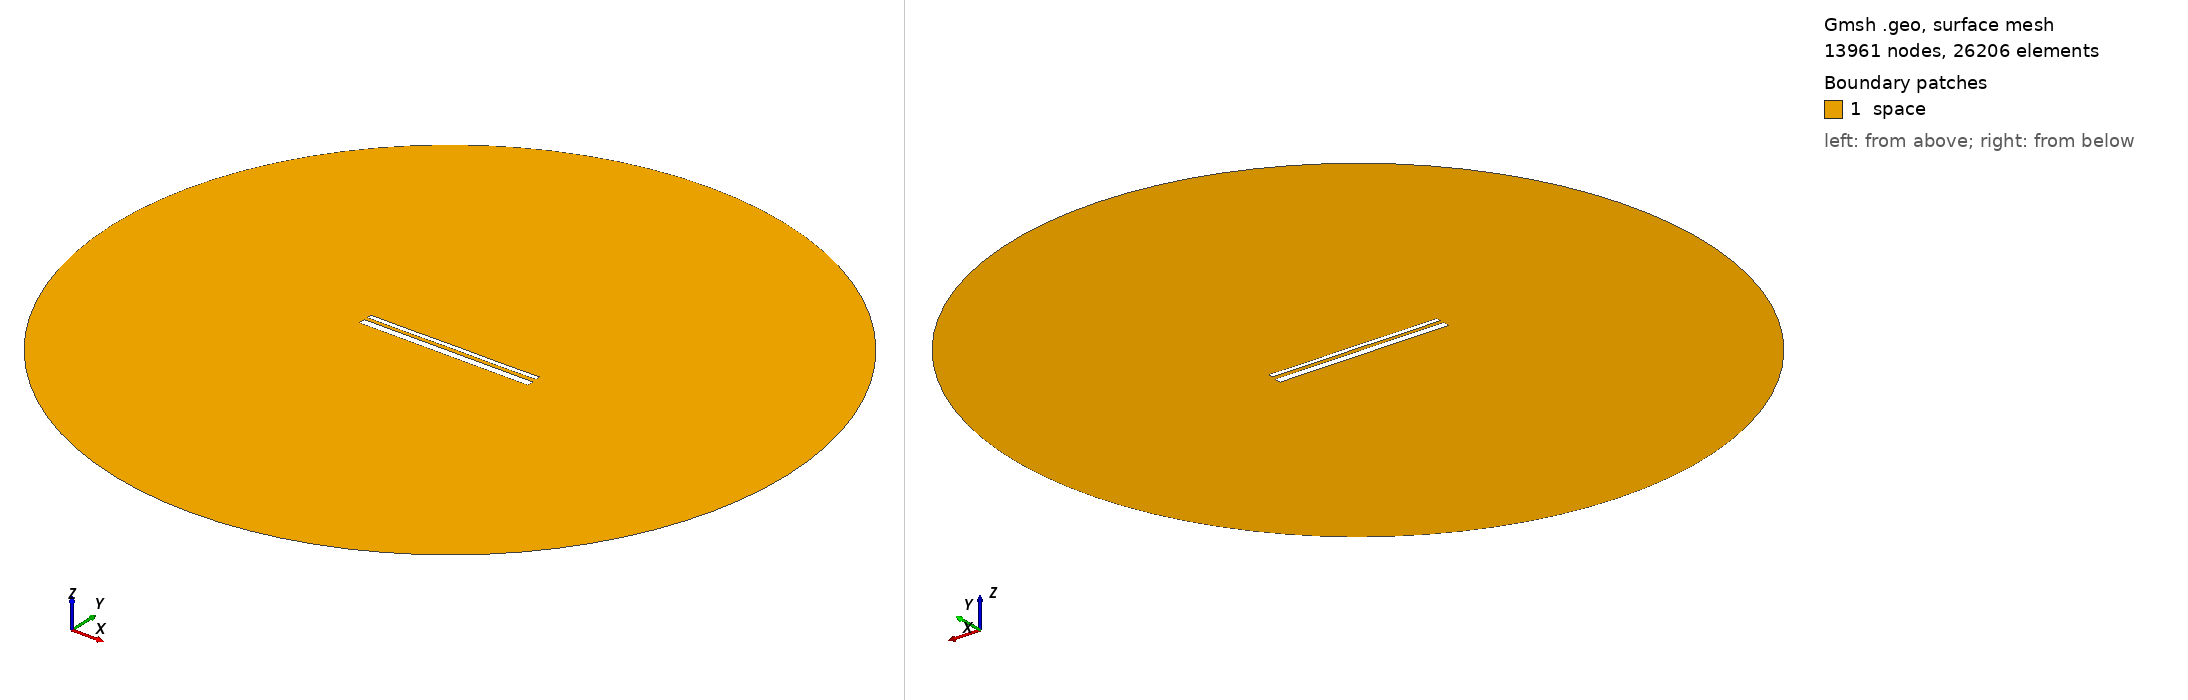

Gmsh geometry script, surface-meshed: 13961 nodes, 26206 surface elements. Boundary patches (legend numbers): 1 space. Left view from above one corner, right view from below the opposite corner. Legend entries are the model's physical surfaces. The drawing asked Gmsh for element sizes between 1% and 20% of the model's largest extent; the script's own settings can give other sizes.

=== 13687.geo (drawn) ===
//---------------------------------------
// Geometry kernel
//---------------------------------------

SetFactory("OpenCASCADE");



//---------------------------------------
// Parameters of the geometry
//---------------------------------------

// Overetch of the upper plate
overetch = 0.5;

// Distance between the plates
distance = 1.75;

// Discretization over the x axis (for the deformation)
nx = 50; 

// Length of the plate
L = 100 - overetch; 

// Number of modes
n = 4; 

// 1st mode coefficient
coeff(1) = 0.15;
beta(1) = 0.596864 * 3.1415926535 / L;

// 2nd mode coefficient
coeff(2) = 0.0;
beta(2) = 1.49418 * 3.1415926535 / L;

// 3rd mode coefficient
coeff(3) = 0.0;
beta(3) = 2.50025 * 3.1415926535 / L;

// 4th mode coefficient
coeff(4) = -0.075;
beta(4) = 3.49999 * 3.1415926535 / L;



//---------------------------------------
// Upper plate (deformed rectangle)
//---------------------------------------

// Coordiantes of the upper plate
xmin = -50;
xmax = 50 - overetch;

// Height of the upper plate
yheight = 4 - 2 * overetch;

// Indexes of the points
UpperID[] = {};
LowerID[] = {};
LeftID[] = {};
RightID[] = {};

// Point index
p = 1;

// Horizontal edges
For i In {1:nx}
    x = xmin + (i-1)*(xmax - xmin)/(nx-1);

    y_bottom = distance / 2 + overetch;
    For j In {1:n}
        C = (Cosh(beta(j)*L) + Cos(beta(j)*L)) / (Sinh(beta(j)*L) + Sin(beta(j)*L));
        y_bottom  = y_bottom + coeff(j) * (Cosh(beta(j)*(x+50)) - Cos(beta(j)*(x+50)) - C * (Sinh(beta(j)*(x+50)) - Sin(beta(j)*(x+50))));
    EndFor

    y_top = y_bottom + yheight;

    Point(p) = {x, y_top, 0, 1.0};
    UpperID[i] = p;
    p = p + 1;

    Point(p) = {x, y_bottom, 0, 1.0};
    LowerID[i] = p;
    p = p + 1;
EndFor

// Create point lists
UpperPts[] = {}; LowerPts[] = {};
For i In {1:nx}
  UpperPts[] += {UpperID[i]};
  LowerPts[] += {LowerID[i]};
EndFor

// Build splines
Spline(1) = {UpperPts[]};
Spline(2) = {LowerPts[]};
Line(3) = {LowerPts[nx-1], UpperPts[nx-1]};
Line(4) = {LowerPts[0], UpperPts[0]};

// Build the plane surface
Curve Loop(1) = {2, 3, -1, -4};
Plane Surface(1) = {1};



//---------------------------------------
// Lower plate (rectangle)
//---------------------------------------

// Vertices
Point(1001) = {-50, -1, 0, 1.0};
Point(1002) = { 50, -1, 0, 1.0};
Point(1003) = { 50,  -5, 0, 1.0};
Point(1004) = {-50,  -5, 0, 1.0};

// Edges
Line(5) = {1001, 1002};
Line(6) = {1002, 1003};
Line(7) = {1003, 1004};
Line(8) = {1004, 1001};

// Plane surface
Line Loop(2) = {5, 6, 7, 8};
Plane Surface(2) = {2}; 



//---------------------------------------
// Outer (fictious) boundary
//---------------------------------------

// Points
Point(1005) = {0, 0, 0};       // Center
Point(1006) = {200, 0, 0};     // Start point
Point(1007) = {0, 200, 0};     // 90 degrees
Point(1008) = {-200, 0, 0};    // 180 degrees
Point(1009) = {0, -200, 0};    // 270 degrees

// Circle arcs (each needs start, center, end)
Circle(9) = {1006, 1005, 1007};
Circle(10) = {1007, 1005, 1008};
Circle(11) = {1008, 1005, 1009};
Circle(12) = {1009, 1005, 1006};

// Plane surface for the entire domain
Curve Loop(3) = {9, 10, 11, 12};
Surface(3) = {3};

// Subtract the plates from the whole domain to obtain the actual domain where we want to solve the equations
BooleanDifference{ Surface{3}; Delete; }{ Surface{1}; Surface{2}; Delete; }




//---------------------------------------
// Transfinite Lines/Curves
//---------------------------------------

// Set the number of points on the boundaries
r = 7;

// Plates
Transfinite Curve {1, 2} = 50*r Using Progression 1;
Transfinite Curve {3, 4} = 2*r Using Progression 1;
Transfinite Line {5, 7} = 50*r Using Progression 1;
Transfinite Line {6, 8} = 2*r Using Progression 1;

// Outer boundary
Transfinite Line {9, 10, 11, 12} = 20 Using Progression 1;



//---------------------------------------
// Physical groups
//---------------------------------------                

// Physical curves (boundaries)
Physical Line("force_segment", 10) = {2};
Physical Line("upper_plate", 11) = {1, 3, 4};
Physical Line("lower_plate", 12) = {5, 6, 7, 8};
Physical Line("boundary", 20) = {9, 10, 11, 12};

// Physical Surfaces
Physical Surface("space", 30) = {3};



//---------------------------------------
// 6. Generate the Mesh
//---------------------------------------

// 2D mesh generation
Mesh 2;
